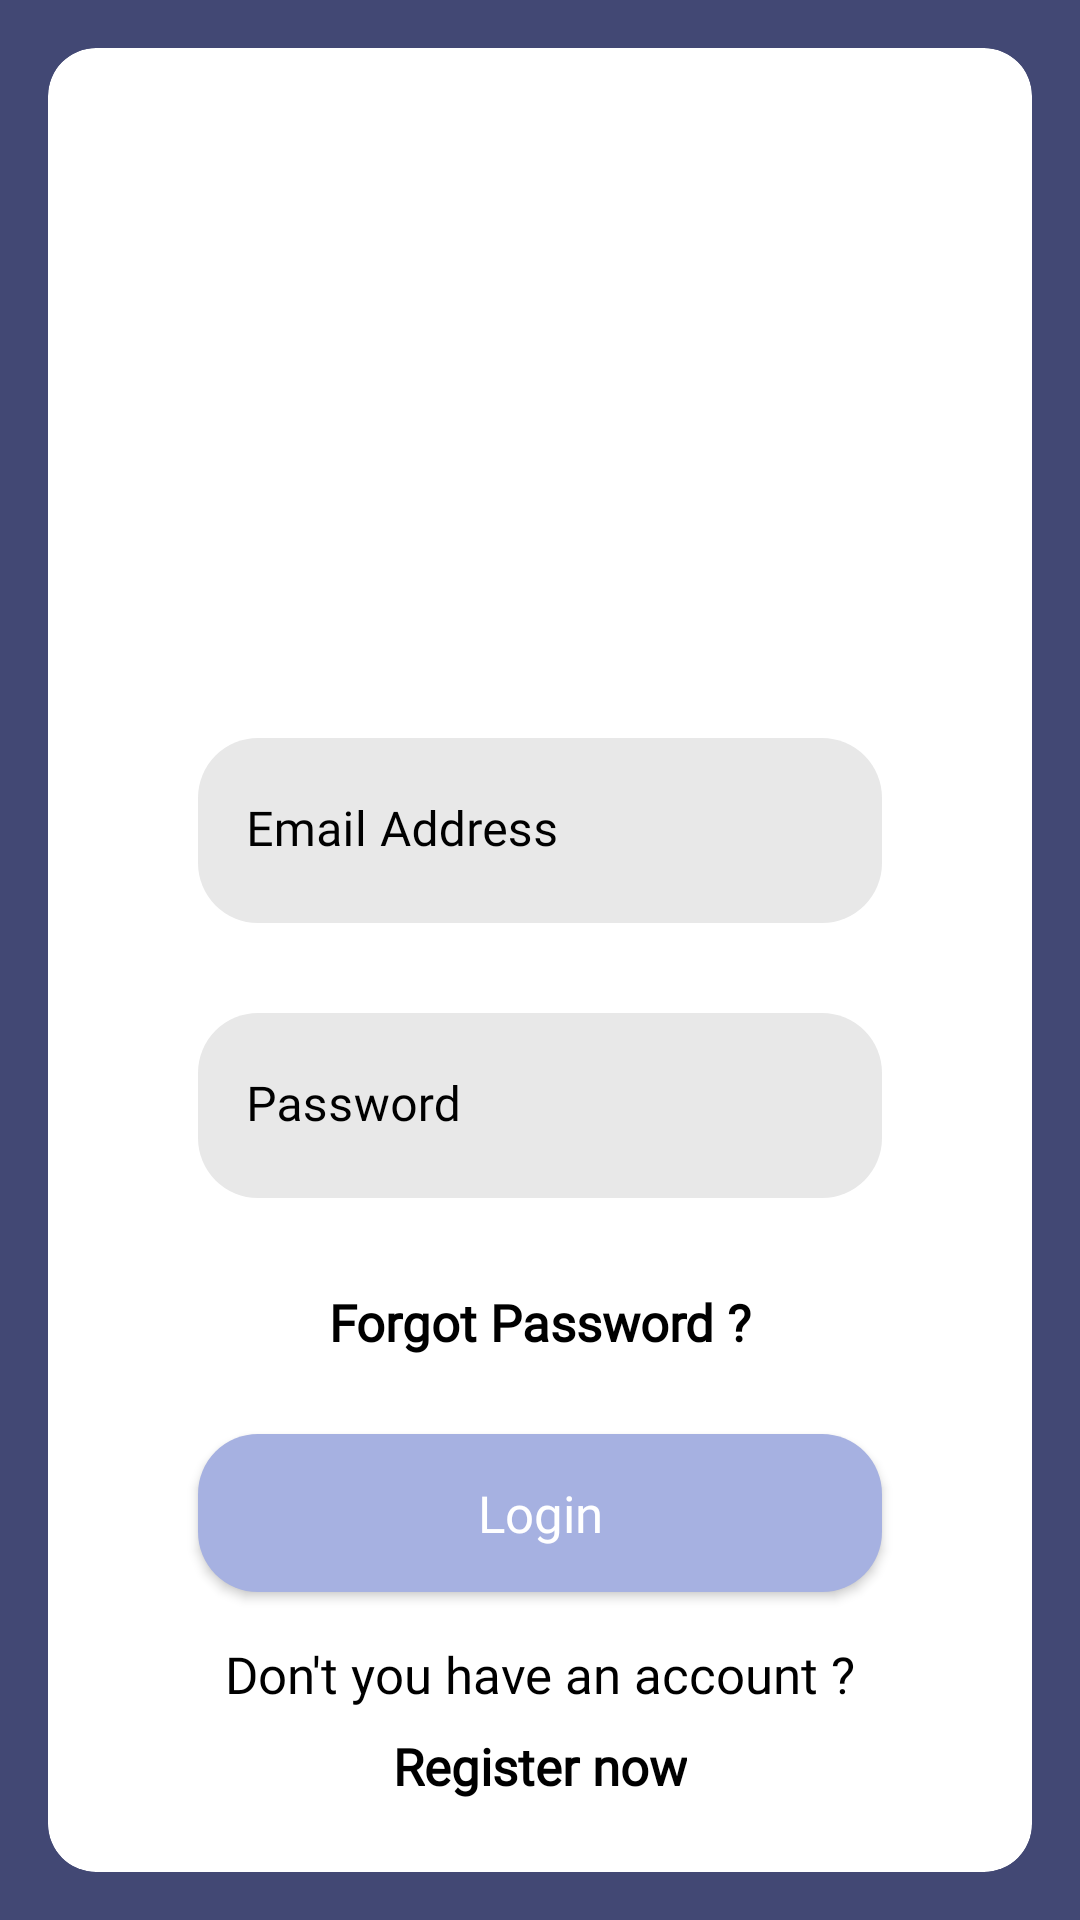

The Android layout XML behind this screen, and the referenced resources:
<!-- AndroidManifest.xml: application theme Theme.DeliveryApp -->
<!-- res/layout/fragment_login.xml -->
<?xml version="1.0" encoding="utf-8"?>
<androidx.constraintlayout.widget.ConstraintLayout xmlns:android="http://schemas.android.com/apk/res/android"
    android:layout_width="match_parent"
    android:layout_height="match_parent"
    android:background="@color/primary_dark"
    xmlns:app="http://schemas.android.com/apk/res-auto">

    <androidx.cardview.widget.CardView
        android:id="@+id/loginCardView"
        app:cardBackgroundColor="@color/white"
        android:layout_width="match_parent"
        android:layout_height="match_parent"
        app:cardCornerRadius="16dp"
        android:layout_margin="16dp">


        <androidx.constraintlayout.widget.ConstraintLayout
            android:layout_width="match_parent"
            android:layout_height="match_parent">


            <ImageView
                android:id="@+id/loginImageView"
                android:layout_width="120sp"
                android:layout_height="120sp"
                android:layout_marginTop="30dp"
                android:contentDescription="@string/login_image"
                android:scaleType="centerInside"
                android:src="@drawable/user"
                app:layout_constraintEnd_toEndOf="parent"
                app:layout_constraintStart_toStartOf="parent"
                app:layout_constraintTop_toTopOf="parent" />

            <com.google.android.material.textfield.TextInputLayout
                android:id="@+id/loginEmailEditText"
                android:layout_width="match_parent"
                android:layout_height="wrap_content"
                app:boxStrokeWidth="0dp"
                app:boxStrokeWidthFocused="0dp"
                android:layout_marginTop="80sp"
                android:textColorHint="@color/black"
                app:layout_constraintEnd_toEndOf="parent"
                app:layout_constraintStart_toStartOf="parent"
                app:layout_constraintTop_toBottomOf="@+id/loginImageView">

                <com.google.android.material.textfield.TextInputEditText
                    android:layout_width="match_parent"
                    android:layout_height="wrap_content"
                    android:layout_marginHorizontal="50sp"
                    android:background="@drawable/login_button_background"
                    android:backgroundTint="#E8E8E8"
                    android:fontFamily="@font/ubuntu"
                    android:hint="@string/email_address"
                    android:textColor="@color/black"
                    android:inputType="textEmailAddress"
                    android:padding="20dp" />
            </com.google.android.material.textfield.TextInputLayout>

            <com.google.android.material.textfield.TextInputLayout
                android:id="@+id/loginPasswordEditText"
                android:layout_width="match_parent"
                android:layout_height="wrap_content"
                app:boxStrokeWidth="0dp"
                app:boxStrokeWidthFocused="0dp"
                android:layout_marginTop="30sp"
                android:textColorHint="@color/black"
                app:layout_constraintEnd_toEndOf="parent"
                app:layout_constraintStart_toStartOf="parent"
                app:layout_constraintTop_toBottomOf="@+id/loginEmailEditText">

                <com.google.android.material.textfield.TextInputEditText
                    android:layout_width="match_parent"
                    android:layout_height="wrap_content"
                    android:layout_marginHorizontal="50sp"
                    android:background="@drawable/login_button_background"
                    android:backgroundTint="#E8E8E8"
                    android:fontFamily="@font/ubuntu"
                    android:hint="@string/password"
                    android:textColor="@color/black"
                    android:inputType="textPassword"
                    android:padding="20dp" />
            </com.google.android.material.textfield.TextInputLayout>

            <TextView
                android:id="@+id/forgotPasswordTextView"
                android:layout_width="wrap_content"
                android:layout_height="wrap_content"
                android:layout_marginTop="30sp"
                android:fontFamily="@font/ubuntu"
                android:text="@string/forgot_password"
                android:textColor="@color/black"
                android:textSize="17sp"
                android:textStyle="bold"
                app:layout_constraintEnd_toEndOf="parent"
                app:layout_constraintStart_toStartOf="parent"
                app:layout_constraintTop_toBottomOf="@+id/loginPasswordEditText" />

            <TextView
                android:id="@+id/infoTextView"
                android:layout_width="wrap_content"
                android:layout_height="wrap_content"
                android:fontFamily="@font/ubuntu"
                android:text="@string/don_t_you_have_an_account"
                android:textColor="@color/black"
                android:textSize="17sp"
                android:layout_marginBottom="8sp"
                app:layout_constraintBottom_toTopOf="@+id/registerTextView"
                app:layout_constraintEnd_toEndOf="parent"
                app:layout_constraintStart_toStartOf="parent" />

            <TextView
                android:id="@+id/registerTextView"
                android:layout_width="wrap_content"
                android:layout_height="wrap_content"
                android:layout_marginBottom="24dp"
                android:fontFamily="@font/ubuntu"
                android:text="@string/register_now"
                android:textColor="@color/black"
                android:textSize="17sp"
                android:textStyle="bold"
                app:layout_constraintBottom_toBottomOf="parent"
                app:layout_constraintEnd_toEndOf="parent"
                app:layout_constraintStart_toStartOf="parent" />


            <androidx.appcompat.widget.AppCompatButton
                android:id="@+id/loginButton"
                android:layout_width="match_parent"
                android:layout_height="wrap_content"
                android:layout_alignParentBottom="true"
                android:layout_marginHorizontal="50sp"
                android:layout_marginBottom="16dp"
                android:background="@drawable/login_button_background"
                android:fontFamily="@font/ubuntu"
                android:padding="15dp"
                android:text="@string/login"
                android:textAlignment="center"
                android:textAllCaps="false"
                android:textColor="@color/white"
                android:textSize="17sp"
                app:layout_constraintBottom_toTopOf="@+id/infoTextView"
                app:layout_constraintEnd_toEndOf="parent"
                app:layout_constraintStart_toStartOf="parent" />

        </androidx.constraintlayout.widget.ConstraintLayout>

    </androidx.cardview.widget.CardView>

    <com.airbnb.lottie.LottieAnimationView
        android:id="@+id/loginAnimation"
        android:layout_width="match_parent"
        android:layout_height="match_parent"
        android:visibility="gone"
        app:layout_constraintBottom_toBottomOf="parent"
        app:layout_constraintEnd_toEndOf="parent"
        app:layout_constraintStart_toStartOf="parent"
        app:layout_constraintTop_toTopOf="parent"
        app:lottie_autoPlay="true"
        app:lottie_loop="false"
        app:lottie_rawRes="@raw/success"
        app:lottie_repeatCount="0" />


</androidx.constraintlayout.widget.ConstraintLayout>
<!-- resources referenced by this layout -->
<resources>
  <color name="black">#FF000000</color>
  <color name="primary_dark">#424874</color>
  <color name="white">#FFFFFFFF</color>
  <!-- drawable login_button_background (drawable) -->
  <?xml version="1.0" encoding="utf-8"?>
  <shape xmlns:android="http://schemas.android.com/apk/res/android">
      <corners android:radius="20dp"/>
      <solid android:color="@color/primary" />
  
  </shape>
  <string name="don_t_you_have_an_account">Don\'t you have an account ?</string>
  <string name="email_address">Email Address</string>
  <string name="forgot_password">Forgot Password ?</string>
  <string name="login">Login</string>
  <string name="login_image">Login Image</string>
  <string name="password">Password</string>
  <string name="register_now">Register now</string>
  <style name="Theme.DeliveryApp" parent="Theme.MaterialComponents.DayNight.NoActionBar">
          
          <item name="colorPrimary">@color/purple_500</item>
          <item name="colorPrimaryVariant">@color/purple_700</item>
          <item name="colorOnPrimary">@color/white</item>
          
          <item name="colorSecondary">@color/teal_200</item>
          <item name="colorSecondaryVariant">@color/teal_700</item>
          <item name="colorOnSecondary">@color/black</item>
          
          <item name="android:statusBarColor" tools:targetApi="l">?attr/colorPrimaryVariant</item>
          
      </style>
  <color name="primary">#A6B1E1</color>
  <color name="purple_500">#FF6200EE</color>
  <color name="purple_700">#FF3700B3</color>
  <color name="teal_200">#FF03DAC5</color>
  <color name="teal_700">#FF018786</color>
</resources>
